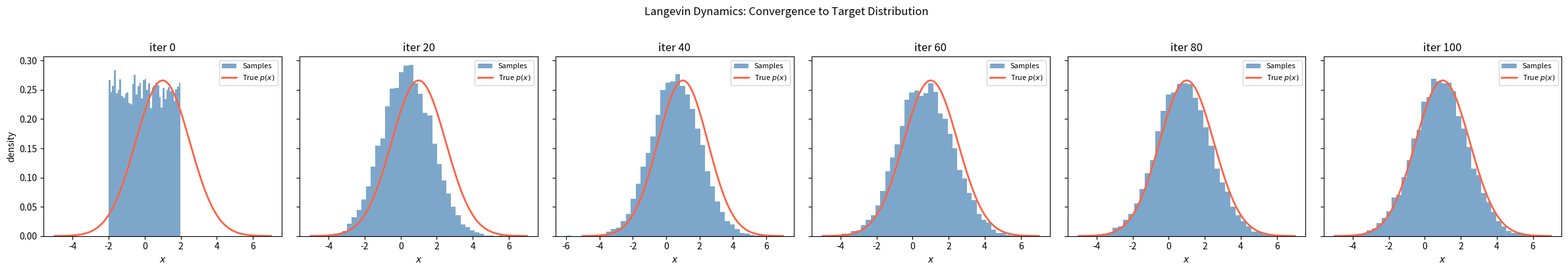

Recreate this plot in Python. (Note: this script raises an exception after producing the figure.)
import numpy as np
import matplotlib.pyplot as plt
from pathlib import Path

def main():
    N = 10_000  # num samples
    K = 100
    EPSILON = 0.1

    x = 4*(np.random.rand(N)-0.5)  # initial distribution = Uniform(-2, 2)
    mu, sigma = 1, 1.5
    score_fn = lambda x: -(x - mu) / sigma**2

    snapshots = []
    snapshot_iters = list(range(0, K + 1, 20))

    x_plt = np.linspace(mu - 4*sigma, mu + 4*sigma, 300)
    y_true = 1/(2*np.pi*sigma**2)**.5 * np.exp(-0.5 * (x_plt - mu)**2 / sigma**2)

    for i in range(K):
        if i in snapshot_iters:
            snapshots.append((i, x.copy()))
        z = np.random.randn(N)
        x += EPSILON/2 * score_fn(x) + EPSILON**.5 * z
    snapshots.append((K, x.copy()))  # final snapshot

    n = len(snapshots)
    fig, axes = plt.subplots(1, n, figsize=(4 * n, 4), sharey=True)

    for ax, (it, samples) in zip(axes, snapshots):
        ax.hist(samples, density=True, bins=40, alpha=0.7, color="steelblue", label="Samples")
        ax.plot(x_plt, y_true, color="tomato", linewidth=2, label="True $p(x)$")
        ax.set_title(f"iter {it}")
        ax.set_xlabel("$x$")
        ax.legend(fontsize=8)
        if ax is axes[0]:
            ax.set_ylabel("density")

    fig.suptitle("Langevin Dynamics: Convergence to Target Distribution", y=1.02)
    fig.tight_layout()
    fig.savefig(Path(__file__).parent.parent / "media/langevine_dynamics.png", bbox_inches="tight", dpi=150)

if  __name__ == "__main__":
    main()
